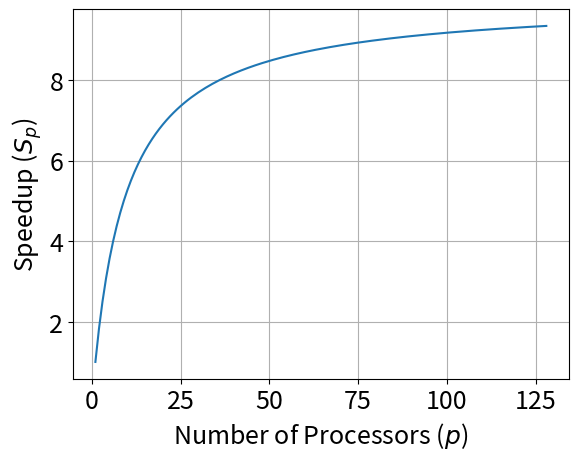
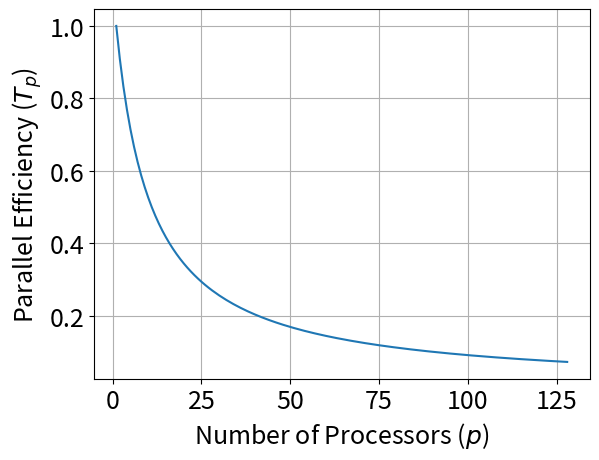

Reproduce these figures in Python, in order.
# To run this script, install python, pip, and virtualenv. Then, run the
# following:
#
#     virtualenv .
#     source bin/activate
#     pip install -r requirements.txt
#     python amdahl.py
#
# This will create two plots:
#
#     1. speedup.pdf
#     2. efficiency.pdf

import matplotlib
import matplotlib.pyplot as plt

def speedup(p, alpha):
    return 1. / (alpha + ((1. - alpha) / p))

def efficiency(p, alpha):
    return speedup(p, alpha) / p

def main():
    # Increase font size
    matplotlib.rc('font', size=18)

    alpha = 0.1
    ps = range(1, 128 + 1)
    ss = [speedup(p, alpha) for p in ps]
    ts = [efficiency(p, alpha) for p in ps]

    plt.figure()
    plt.plot(ps, ss)
    plt.xlabel("Number of Processors ($p$)")
    plt.ylabel("Speedup ($S_p$)")
    plt.grid()
    plt.savefig("speedup.pdf")

    plt.figure()
    plt.plot(ps, ts)
    plt.xlabel("Number of Processors ($p$)")
    plt.ylabel("Parallel Efficiency ($T_p$)")
    plt.grid()
    plt.savefig("efficiency.pdf")

if __name__ == "__main__":
    main()
